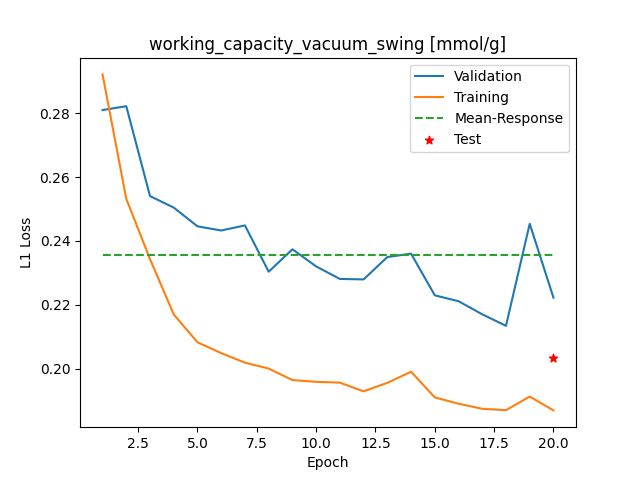

The data file committed next to this chart (first rows):
Epoch, Training_MSE, Validation_MSE
1, 0.2921, 0.2809
2, 0.2532, 0.2822
3, 0.2343, 0.254
4, 0.217, 0.2504
5, 0.2083, 0.2446
6, 0.2049, 0.2433
7, 0.2019, 0.2449
8, 0.2001, 0.2304
9, 0.1965, 0.2374
10, 0.1959, 0.232
11, 0.1957, 0.2281
12, 0.193, 0.228
13, 0.1956, 0.235
14, 0.1991, 0.236
15, 0.1911, 0.223
16, 0.1891, 0.2212
17, 0.1875, 0.217
18, 0.1871, 0.2135
19, 0.1913, 0.2454
20, 0.187, 0.2223
